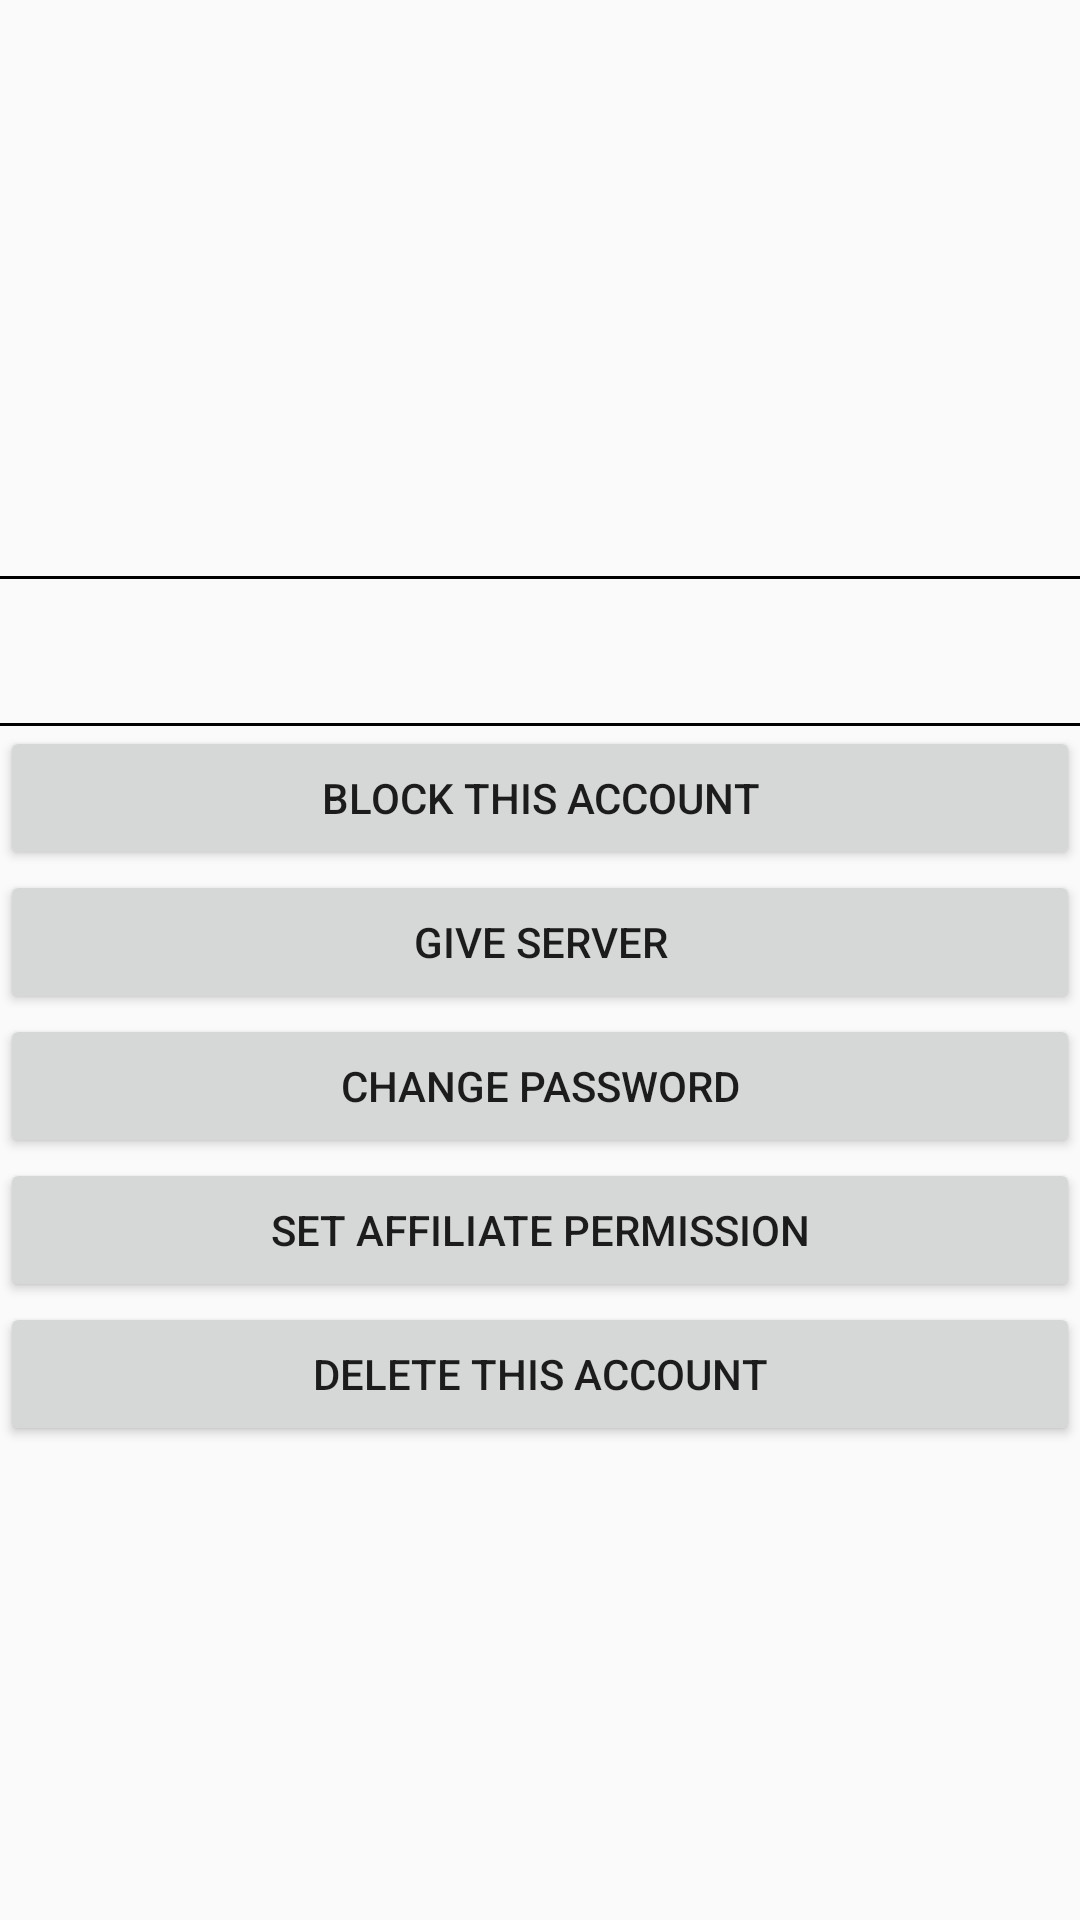

This screen was rendered from an Android layout file. Write that file and the resources it references.
<!-- AndroidManifest.xml: application theme Theme.Jarlvpn_android_adminpanel -->
<!-- res/layout/activity_user.xml -->
<?xml version="1.0" encoding="utf-8"?>
<ScrollView xmlns:app="http://schemas.android.com/apk/res-auto"
    xmlns:tools="http://schemas.android.com/tools"
    android:layout_width="fill_parent"
    android:layout_height="fill_parent"
    xmlns:android="http://schemas.android.com/apk/res/android">

    <LinearLayout
        android:layout_width="match_parent"
        android:layout_height="match_parent"
        tools:context=".UserActivity"
        android:orientation="vertical">

        <TextView
            android:id="@+id/textView43"
            android:layout_width="match_parent"
            android:layout_height="wrap_content"
            android:textAppearance="?android:attr/textAppearanceListItemSmall"
            android:gravity="center_vertical"
            android:paddingStart="?android:attr/listPreferredItemPaddingStart"
            android:paddingEnd="?android:attr/listPreferredItemPaddingEnd"
            android:minHeight="?android:attr/listPreferredItemHeightSmall" />

        <TextView
            android:id="@+id/textView47"
            android:layout_width="match_parent"
            android:layout_height="wrap_content"
            android:textAppearance="?android:attr/textAppearanceListItemSmall"
            android:gravity="center_vertical"
            android:paddingStart="?android:attr/listPreferredItemPaddingStart"
            android:paddingEnd="?android:attr/listPreferredItemPaddingEnd"
            android:minHeight="?android:attr/listPreferredItemHeightSmall" />

        <TextView
            android:id="@+id/textView48"
            android:layout_width="match_parent"
            android:layout_height="wrap_content"
            android:textAppearance="?android:attr/textAppearanceListItemSmall"
            android:gravity="center_vertical"
            android:paddingStart="?android:attr/listPreferredItemPaddingStart"
            android:paddingEnd="?android:attr/listPreferredItemPaddingEnd"
            android:minHeight="?android:attr/listPreferredItemHeightSmall" />

        <TextView
            android:id="@+id/textView49"
            android:layout_width="match_parent"
            android:layout_height="wrap_content"
            android:textAppearance="?android:attr/textAppearanceListItemSmall"
            android:gravity="center_vertical"
            android:paddingStart="?android:attr/listPreferredItemPaddingStart"
            android:paddingEnd="?android:attr/listPreferredItemPaddingEnd"
            android:minHeight="?android:attr/listPreferredItemHeightSmall" />
        <View
            android:layout_width="match_parent"
            android:layout_height="1dp"
            android:background="@android:color/black" />

        <TextView
            android:id="@+id/textView50"
            android:layout_width="match_parent"
            android:layout_height="wrap_content"
            android:textAppearance="?android:attr/textAppearanceListItemSmall"
            android:gravity="center_vertical"
            android:paddingStart="?android:attr/listPreferredItemPaddingStart"
            android:paddingEnd="?android:attr/listPreferredItemPaddingEnd"
            android:minHeight="?android:attr/listPreferredItemHeightSmall" />
        <View
            android:layout_width="match_parent"
            android:layout_height="1dp"
            android:background="@android:color/black" />

        <Button
            android:id="@+id/button22"
            android:layout_width="match_parent"
            android:layout_height="wrap_content"
            android:text="Block this account"
            android:onClick="blockUser"/>

        <Button
            android:id="@+id/button16"
            android:layout_width="match_parent"
            android:layout_height="wrap_content"
            android:text="Give server"
            android:onClick="giveHimServer"/>

        <Button
            android:id="@+id/button24"
            android:layout_width="match_parent"
            android:layout_height="wrap_content"
            android:text="Change password"
            android:onClick="changePassword"/>

        <Button
            android:id="@+id/button28"
            android:layout_width="match_parent"
            android:layout_height="wrap_content"
            android:text="Set affiliate permission"
            android:onClick="setAffiliator"/>

        <Button
            android:id="@+id/button23"
            android:layout_width="match_parent"
            android:layout_height="wrap_content"
            android:text="Delete this account"
            android:onClick="deleteThisUser"/>

    </LinearLayout>
</ScrollView>
<!-- resources referenced by this layout -->
<resources>
  <style name="Theme.Jarlvpn_android_adminpanel" parent="Theme.AppCompat.Light.DarkActionBar">
          
          <item name="colorPrimary">@color/purple_500</item>
          <item name="colorPrimaryDark">@color/purple_700</item>
          <item name="colorAccent">@color/teal_200</item>
          
      </style>
  <color name="purple_500">#FF6200EE</color>
  <color name="purple_700">#FF3700B3</color>
  <color name="teal_200">#FF6200EE</color>
</resources>
